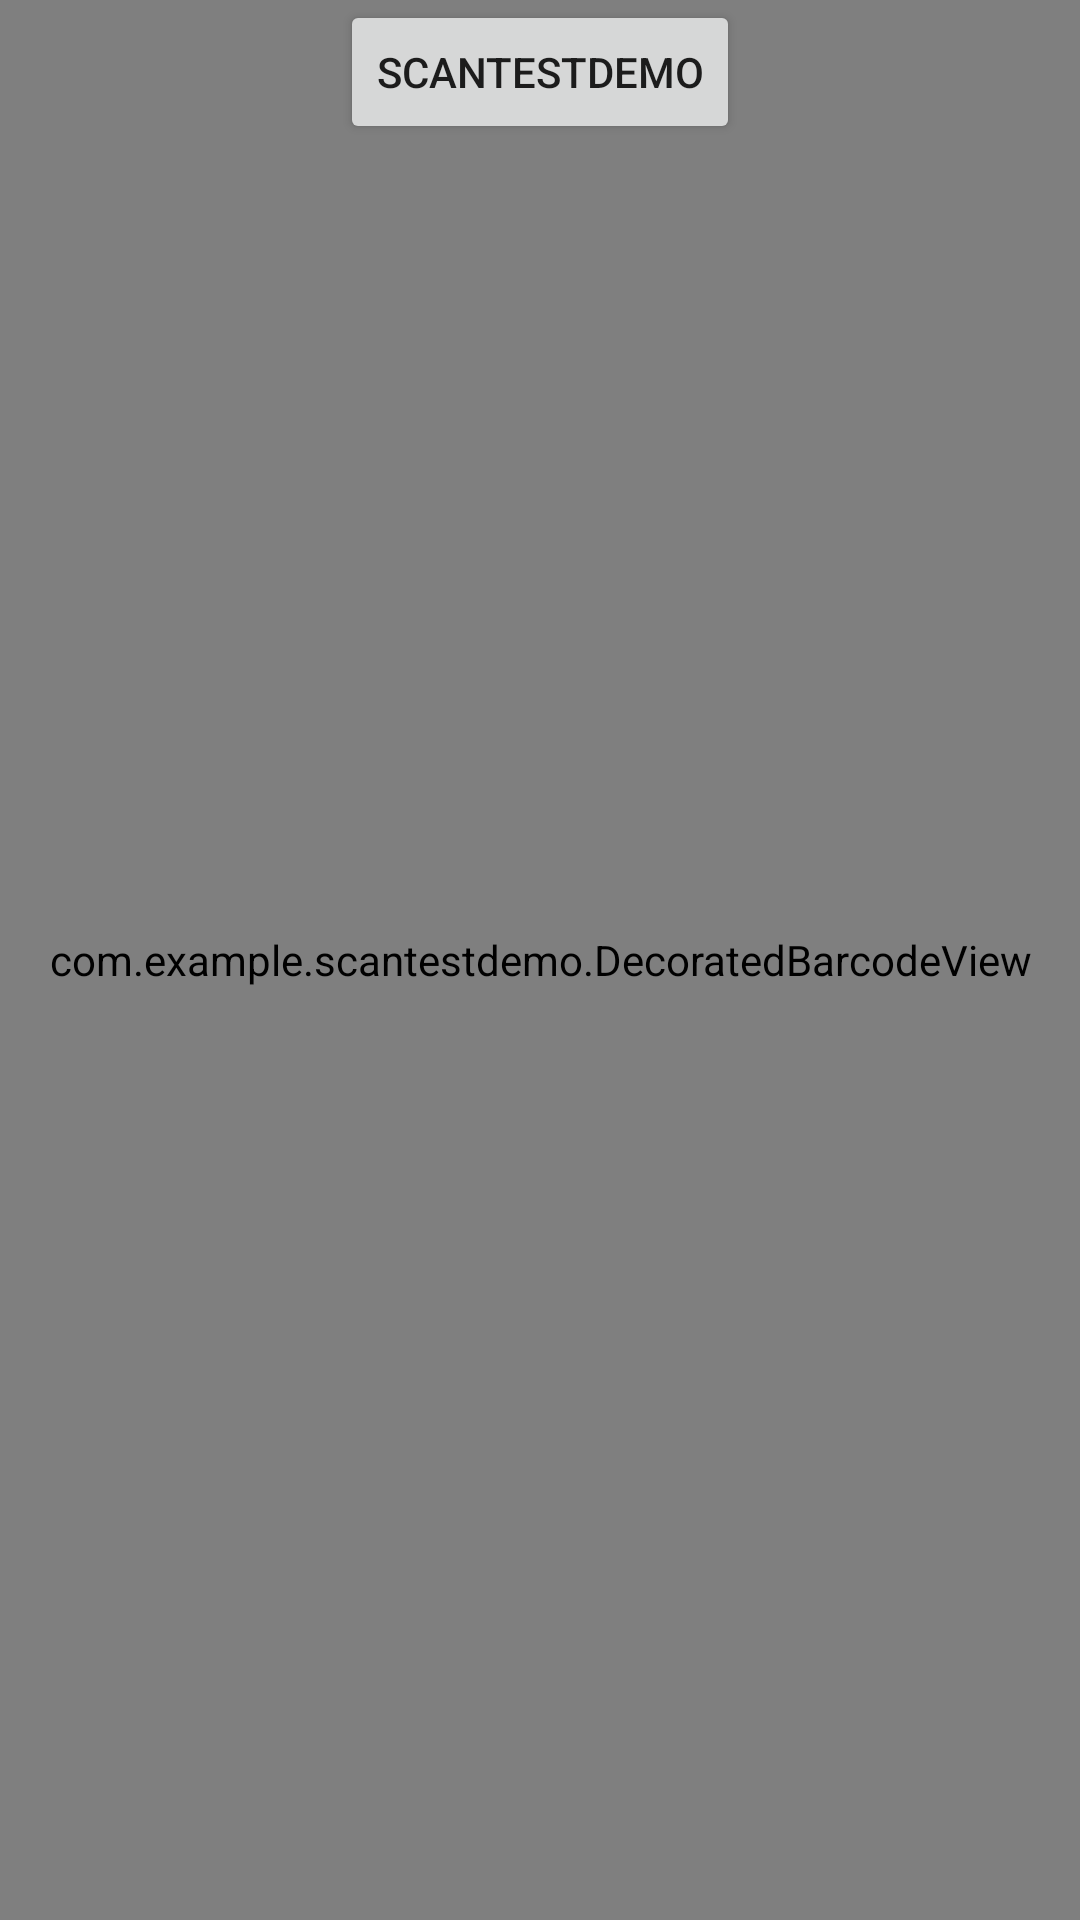

Layout XML and referenced resources for this Android screen:
<!-- AndroidManifest.xml: application theme Theme.ScanTestDemo -->
<!-- res/layout/activity_custom_scanner.xml -->
<?xml version="1.0" encoding="utf-8"?>
<RelativeLayout xmlns:android="http://schemas.android.com/apk/res/android"
    xmlns:app="http://schemas.android.com/apk/res-auto"
    xmlns:tools="http://schemas.android.com/tools"
    android:layout_width="match_parent"
    android:layout_height="match_parent">
    <com.example.scantestdemo.DecoratedBarcodeView
        android:id="@+id/zxing_barcode_scanner"
        android:layout_width="match_parent"
        android:layout_height="match_parent"
        app:zxing_scanner_layout="@layout/custom_barcode_scanner"/>

    <Button
        android:id="@+id/switch_flashlight"
        android:layout_width="wrap_content"
        android:layout_height="wrap_content"
        android:layout_alignParentTop="true"
        android:layout_centerHorizontal="true"
        android:onClick="switchFlashlight"
        android:text="@string/app_name" />

</RelativeLayout>
<!-- res/layout/custom_barcode_scanner.xml (included above) -->
<?xml version="1.0" encoding="utf-8"?>
<merge xmlns:android="http://schemas.android.com/apk/res/android"
    xmlns:app="http://schemas.android.com/apk/res-auto">

    <com.example.scantestdemo.DecoratedBarcodeView
        android:id="@+id/zxing_barcode_surface"
        android:layout_width="match_parent"
        android:layout_height="match_parent"
        app:zxing_framing_rect_height="50dp"
        app:zxing_framing_rect_width="250dp" />

    <com.example.scantestdemo.ViewfinderView
        android:id="@+id/zxing_viewfinder_view"
        android:layout_width="match_parent"
        android:layout_height="match_parent"
        app:zxing_possible_result_points="@color/zxing_custom_possible_result_points"
        app:zxing_result_view="@color/zxing_custom_result_view"
        app:zxing_viewfinder_laser="@color/zxing_custom_viewfinder_laser"
        app:zxing_viewfinder_laser_visibility="true"
        app:zxing_viewfinder_mask="@color/zxing_custom_viewfinder_mask" />

    <TextView
        android:id="@+id/zxing_status_view"
        android:layout_width="wrap_content"
        android:layout_height="wrap_content"
        android:layout_gravity="bottom|center_horizontal"
        android:background="@color/zxing_transparent"
        android:text="@string/app_name"
        android:textColor="@color/zxing_status_text" />

</merge>
<!-- resources referenced by this layout -->
<resources>
  <color name="zxing_custom_possible_result_points">#903A89CF</color>
  <color name="zxing_custom_result_view">#b0000000</color>
  <color name="zxing_custom_viewfinder_laser">#1976D2</color>
  <color name="zxing_custom_viewfinder_mask">#60000000</color>
  <color name="zxing_status_text">#ffffffff</color>
  <color name="zxing_transparent">#00000000</color>
  <string name="app_name">ScanTestDemo</string>
  <style name="Theme.ScanTestDemo" parent="Theme.MaterialComponents.DayNight.DarkActionBar">
          
          <item name="colorPrimary">@color/purple_500</item>
          <item name="colorPrimaryVariant">@color/purple_700</item>
          <item name="colorOnPrimary">@color/white</item>
          
          <item name="colorSecondary">@color/teal_200</item>
          <item name="colorSecondaryVariant">@color/teal_700</item>
          <item name="colorOnSecondary">@color/black</item>
          
          <item name="android:statusBarColor" tools:targetApi="l">?attr/colorPrimaryVariant</item>
          
      </style>
  <color name="purple_500">#FF6200EE</color>
  <color name="purple_700">#FF3700B3</color>
  <color name="white">#FFFFFFFF</color>
  <color name="teal_200">#FF03DAC5</color>
  <color name="teal_700">#FF018786</color>
  <color name="black">#FF000000</color>
</resources>
